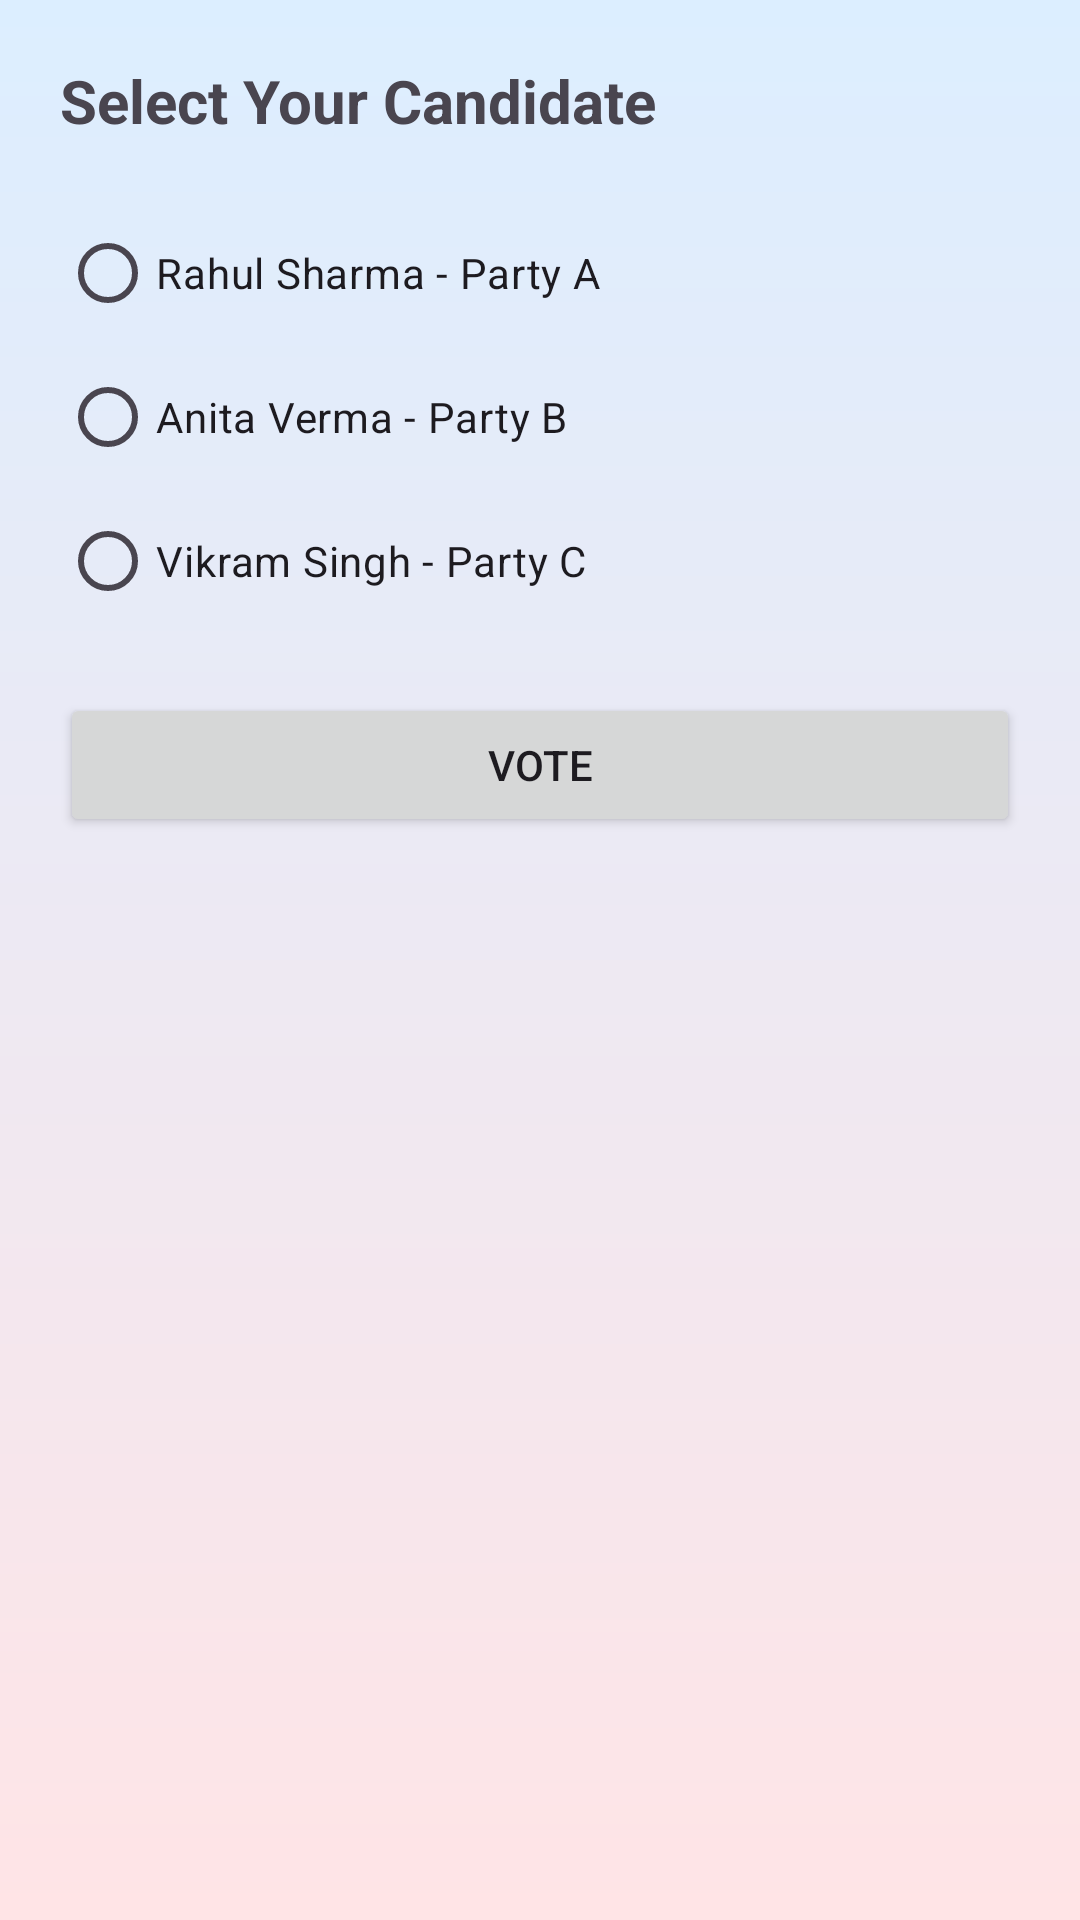

This screen was rendered from an Android layout file. Write that file and the resources it references.
<!-- AndroidManifest.xml: application theme Theme.OnlineVotingSystem -->
<!-- res/layout/fragment_candidate.xml -->
<?xml version="1.0" encoding="utf-8"?>
<LinearLayout xmlns:android="http://schemas.android.com/apk/res/android"
    android:orientation="vertical"
    android:padding="20dp"
    android:layout_width="match_parent"
    android:layout_height="match_parent"
    android:background="@drawable/bg_gradient">

    <TextView
        android:text="Select Your Candidate"
        android:textSize="20sp"
        android:textStyle="bold"
        android:layout_marginBottom="20dp"
        android:layout_width="wrap_content"
        android:layout_height="wrap_content"/>

    <RadioGroup
        android:id="@+id/radioGroup"
        android:layout_width="match_parent"
        android:layout_height="wrap_content">

        <RadioButton
            android:id="@+id/rb1"
            android:text="Rahul Sharma - Party A"
            android:layout_width="wrap_content"
            android:layout_height="wrap_content"/>

        <RadioButton
            android:id="@+id/rb2"
            android:text="Anita Verma - Party B"
            android:layout_width="wrap_content"
            android:layout_height="wrap_content"/>

        <RadioButton
            android:id="@+id/rb3"
            android:text="Vikram Singh - Party C"
            android:layout_width="wrap_content"
            android:layout_height="wrap_content"/>

    </RadioGroup>

    <Button
        android:id="@+id/btnSubmitVote"
        android:text="Vote"
        android:layout_marginTop="20dp"
        android:layout_width="match_parent"
        android:layout_height="wrap_content"/>

</LinearLayout>
<!-- resources referenced by this layout -->
<resources>
  <!-- drawable bg_gradient (drawable) -->
  <?xml version="1.0" encoding="utf-8"?>
  <shape xmlns:android="http://schemas.android.com/apk/res/android">
      <gradient
          android:startColor="#DCEEFF"
          android:endColor="#FFE4E6"
          android:angle="270"/>
  
      <corners android:radius="0dp"/>
  </shape>
  <style name="Theme.OnlineVotingSystem" parent="Base.Theme.OnlineVotingSystem" />
  <style name="Base.Theme.OnlineVotingSystem" parent="Theme.Material3.DayNight.NoActionBar">
          
          
          <item name="colorPrimary">@color/primaryBlue</item>
          <item name="colorPrimaryVariant">@color/darkBlue</item>
          <item name="colorOnPrimary">@color/white</item>
  
      </style>
  <color name="primaryBlue">#1E88E5</color>
  <color name="darkBlue">#1565C0</color>
  <color name="white">#FFFFFF</color>
</resources>
